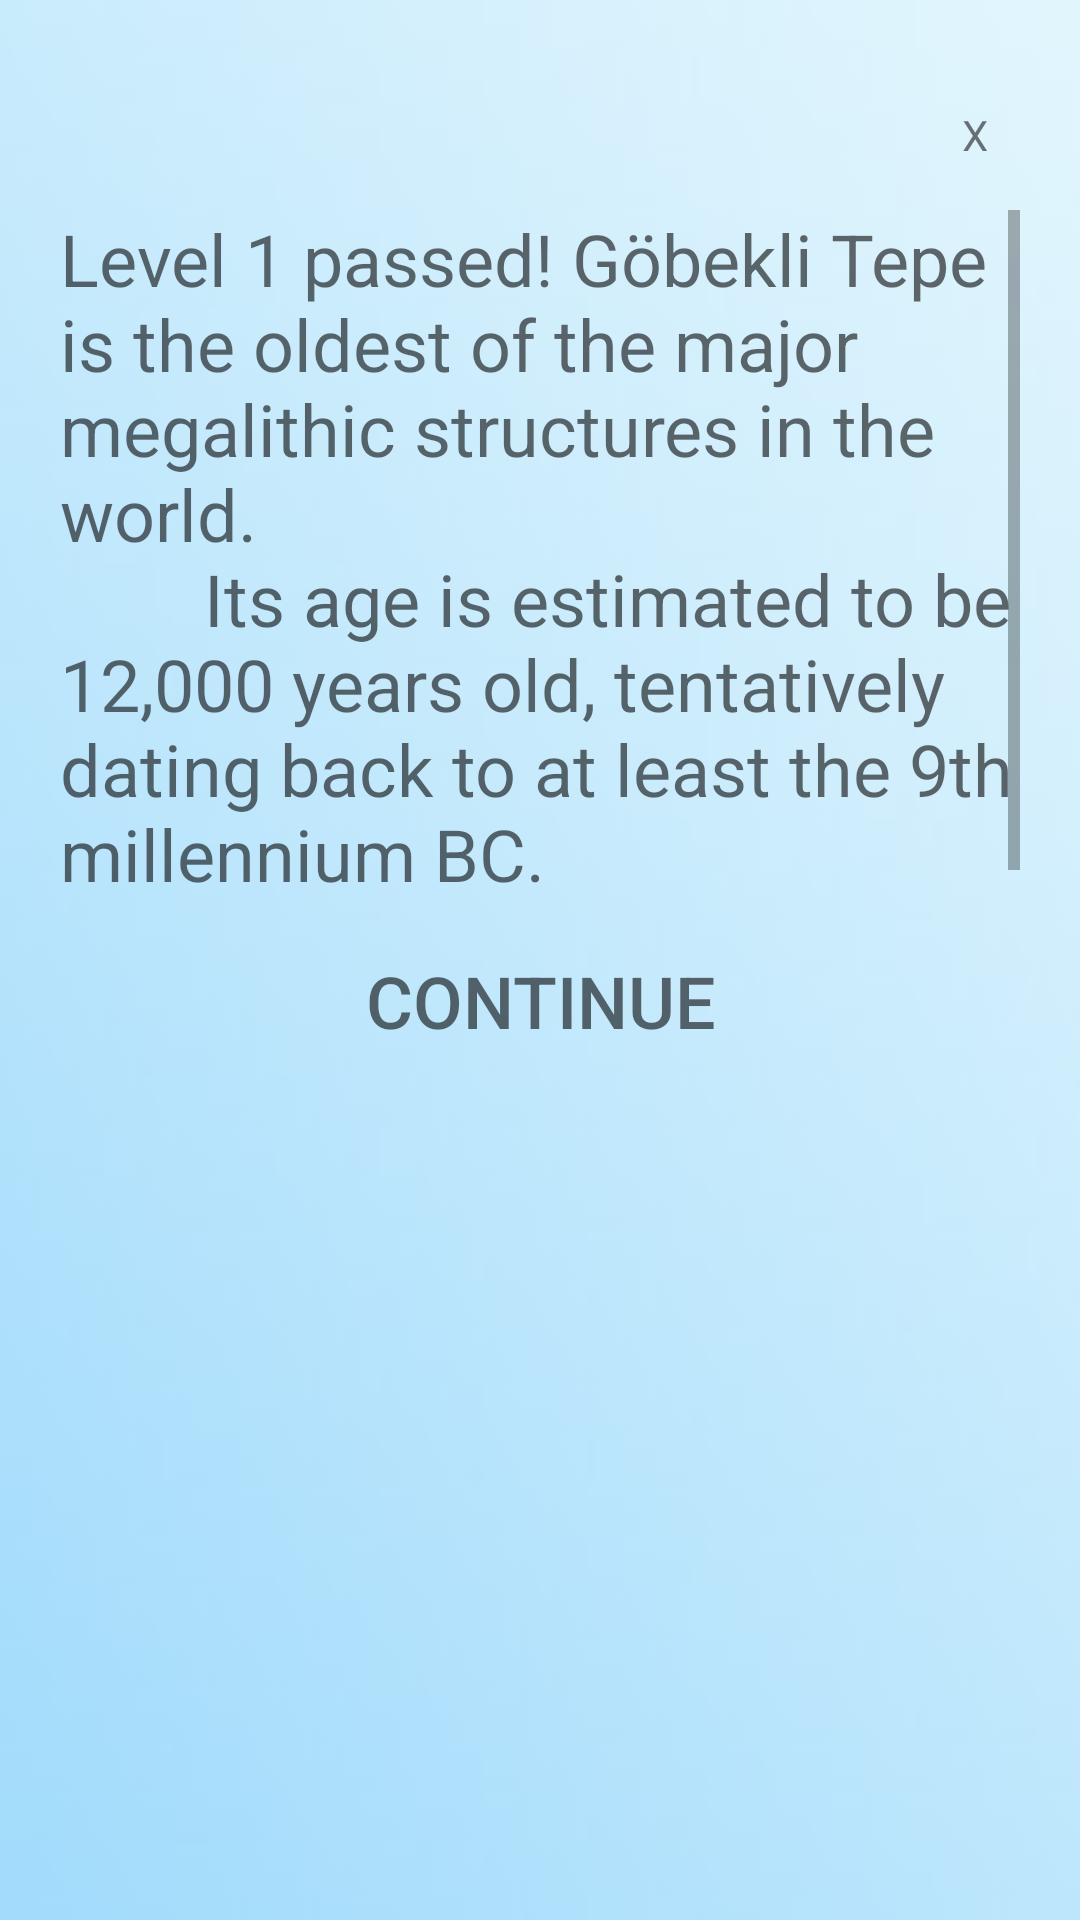

The Android layout XML behind this screen, and the referenced resources:
<!-- AndroidManifest.xml: application theme Theme.MyApplication3 -->
<!-- res/layout/dialog_end.xml -->
<?xml version="1.0" encoding="utf-8"?>
<LinearLayout xmlns:android="http://schemas.android.com/apk/res/android"
    android:id="@+id/dialog_fon_end"
    android:layout_width="wrap_content"
    android:layout_height="wrap_content"
    android:layout_gravity="center"
    android:layout_margin="10dp"
    android:background="@drawable/preview_background_one"
    android:orientation="vertical"
    android:scaleType="centerCrop">

    <LinearLayout
        android:layout_width="match_parent"
        android:layout_height="382dp"
        android:gravity="center"
        android:orientation="vertical"
        android:padding="20dp">

        <TextView
            android:id="@+id/btn_close_end"
            android:layout_width="30dp"
            android:layout_height="30dp"
            android:layout_gravity="end"
            android:layout_marginTop="10dp"
            android:background="@drawable/button_stroke_black95_press_white"
            android:gravity="center"
            android:text="@string/x" />

        <ScrollView
            android:layout_width="wrap_content"
            android:layout_height="0dp"
            android:layout_marginTop="10dp"
            android:layout_weight="80">

            <TextView
                android:id="@+id/text_description_end"
                android:layout_width="match_parent"
                android:layout_height="wrap_content"
                android:text="@string/level_one_end"
                android:textColor="@color/black95"
                android:textSize="24sp" />
        </ScrollView>

        <Button
            android:id="@+id/btn_continue"
            android:layout_width="wrap_content"
            android:layout_height="0dp"
            android:layout_marginTop="10dp"
            android:layout_weight="20"
            android:background="@drawable/button_stroke_black95_press_white"
            android:paddingLeft="10dp"
            android:paddingRight="10dp"
            android:text="@string/text_continue"
            android:textAllCaps="true"
            android:textColor="@color/black95"
            android:textSize="24sp" />
    </LinearLayout>

</LinearLayout>
<!-- resources referenced by this layout -->
<resources>
  <color name="black95">#95000000</color>
  <!-- drawable preview_background_one: jpg bitmap (drawable, 10708 bytes) -->
  <string name="level_one_end">"Level 1 passed! Göbekli Tepe is the oldest of the major megalithic structures in the world.
          Its age is estimated to be 12,000 years old, tentatively dating back to at least the 9th millennium BC."</string>
  <string name="text_continue">Continue</string>
  <string name="x">X</string>
  <style name="Theme.MyApplication3" parent="Theme.AppCompat.DayNight.NoActionBar">
          
          <item name="colorPrimary">@color/purple_500</item>
          <item name="colorPrimaryVariant">@color/purple_700</item>
          <item name="colorOnPrimary">@color/white</item>
          
          <item name="colorSecondary">@color/teal_200</item>
          <item name="colorSecondaryVariant">@color/teal_700</item>
          <item name="colorOnSecondary">@color/black</item>
          
          <item name="android:statusBarColor">?attr/colorPrimaryVariant</item>
          
      </style>
  <color name="purple_500">#FF6200EE</color>
  <color name="purple_700">#FF3700B3</color>
  <color name="white">#FFFFFFFF</color>
  <color name="teal_200">#FF03DAC5</color>
  <color name="teal_700">#FF018786</color>
  <color name="black">#000000</color>
</resources>
